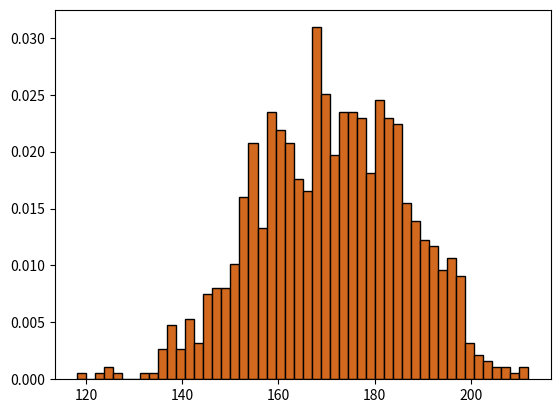

Here is the Python script that generated this plot:
import matplotlib.mlab as mlab
import numpy as np
import matplotlib.pyplot as plt

# To have the same random numbers repeated again and again.
np.random.seed(2785)

mean = 170
sd = 15
N = 1000
binsize = 50

# Data
height = np.random.normal(mean, sd, N)

counts, bins, extras = plt.hist(height, binsize, facecolor='chocolate', edgecolor='k', label='IQs', density=True)
# An idealised PDF
# pdf = mlab.normpdf(bins, mean, sd) # Creates the pdf of normal distribution
# plt.plot(bins, pdf, label='series', color='xkcd:navy blue')

plt.show()